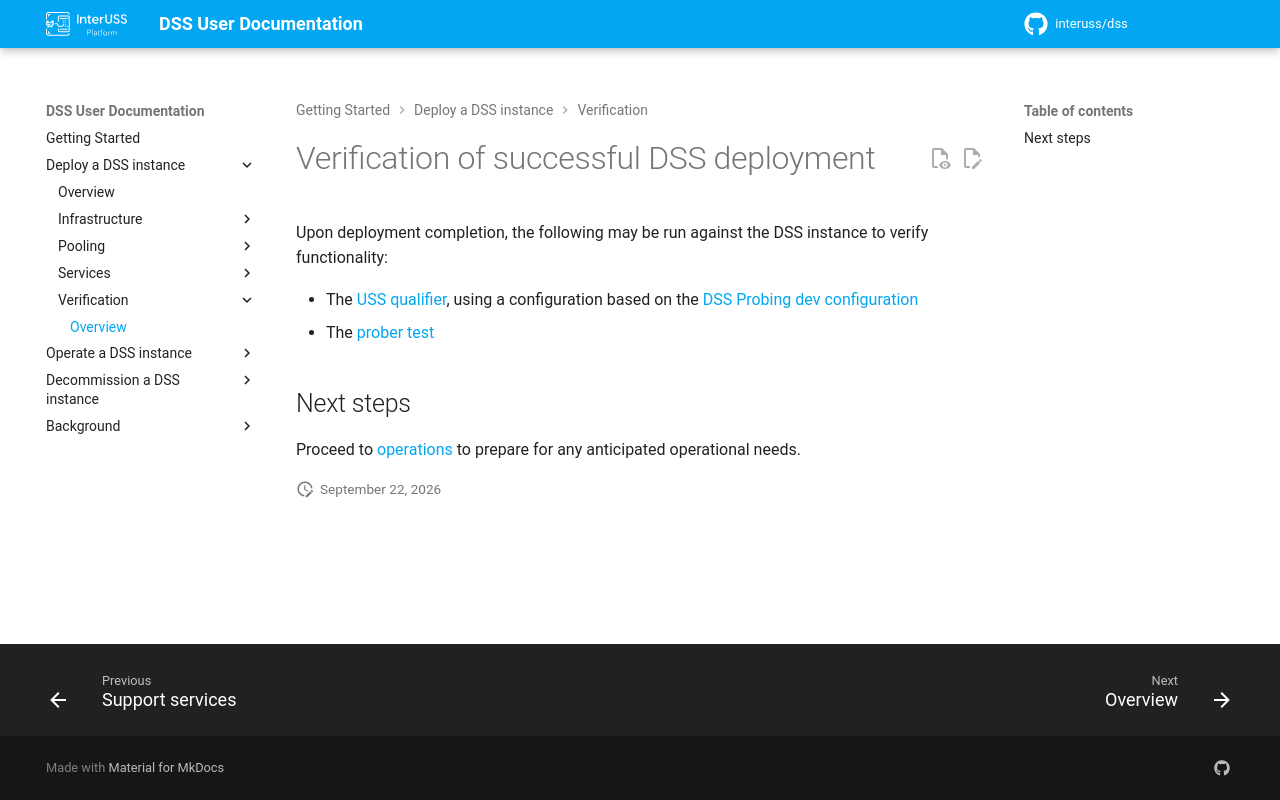

repository: interuss/dss · page: 0.24.0-rc2/deployment/verification/index.html · generator: jekyll

# Verification of successful DSS deployment

Upon deployment completion, the following may be run against the DSS instance
to verify functionality:

 - The [USS qualifier](https://github.com/interuss/monitoring/tree/main/monitoring/uss_qualifier),
   using a configuration based on the [DSS Probing dev configuration](https://github.com/interuss/monitoring/blob/main/monitoring/uss_qualifier/configurations/dev/dss_probing.yaml)
 - The [prober test](https://github.com/interuss/monitoring/blob/main/monitoring/prober/README.md)

## Next steps

Proceed to [operations](../../operations/index.md) to prepare for any anticipated operational needs.
